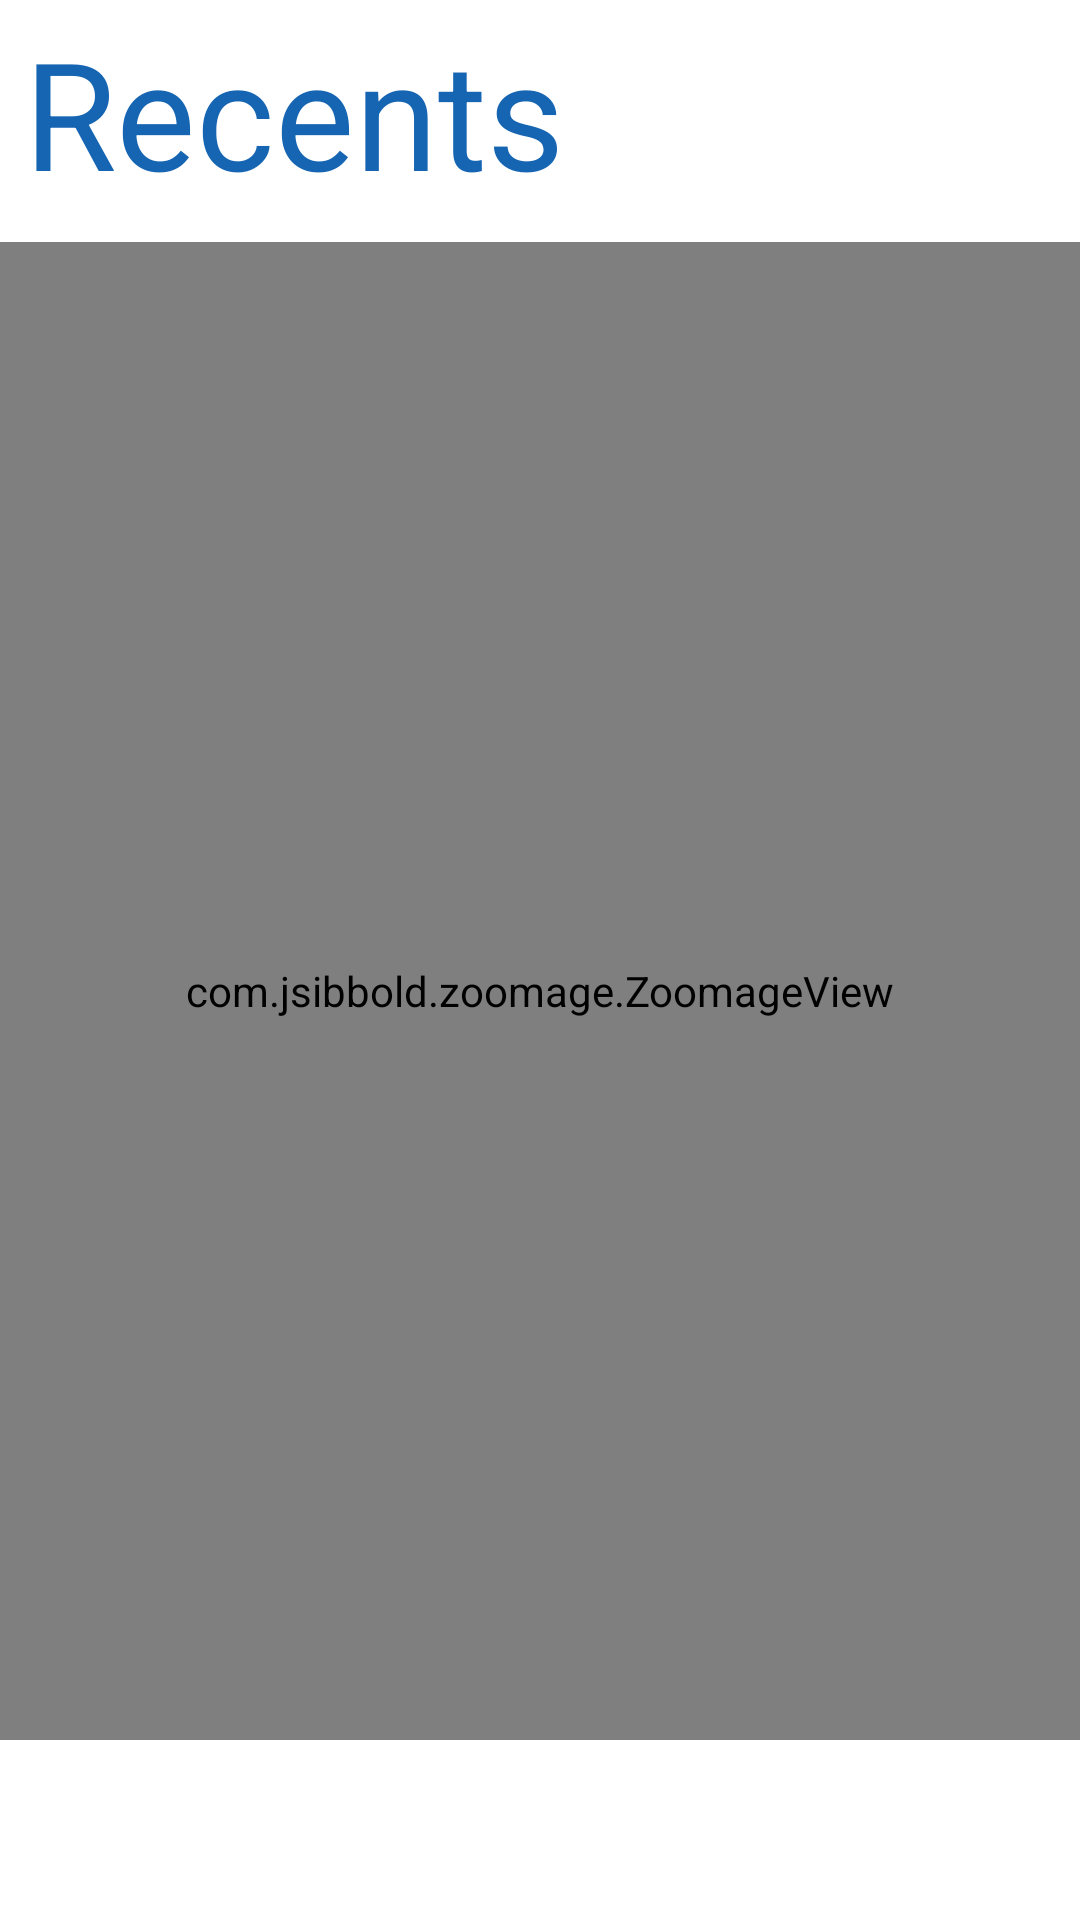

This screen was rendered from an Android layout file. Write that file and the resources it references.
<!-- AndroidManifest.xml: application theme Theme.CoinsDetection -->
<!-- res/layout/activity_selected_history_image.xml -->
<?xml version="1.0" encoding="utf-8"?>
<androidx.constraintlayout.widget.ConstraintLayout xmlns:android="http://schemas.android.com/apk/res/android"
    xmlns:app="http://schemas.android.com/apk/res-auto"
    xmlns:tools="http://schemas.android.com/tools"
    android:layout_width="match_parent"
    android:layout_height="match_parent"
    android:orientation="vertical"
    tools:context=".SelectedHistoryImage">

    <TextView
        android:id="@+id/stage_home"
        android:layout_width="match_parent"
        android:layout_height="wrap_content"
        android:layout_marginLeft="8dp"
        android:text="@string/recents_text"
        android:layout_weight="0.8"
        android:textColor="@color/custom_blue"
        android:textSize="50sp"
        android:layout_marginTop="4dp"
        app:layout_constraintBottom_toTopOf="@id/selectedHistoryImage"
        app:layout_constraintLeft_toLeftOf="parent"
        app:layout_constraintTop_toTopOf="parent"
        ></TextView>

    <com.jsibbold.zoomage.ZoomageView
        android:id="@+id/selectedHistoryImage"
        android:layout_width="match_parent"
        android:layout_marginTop="10dp"
        android:layout_height="0dp"
        android:layout_marginBottom="60dp"
        app:layout_constraintTop_toBottomOf="@id/stage_home"
        app:layout_constraintLeft_toLeftOf="parent"
        app:layout_constraintRight_toRightOf="parent"
        app:layout_constraintBottom_toBottomOf="parent"
        app:zoomage_animateOnReset="true"
        app:zoomage_autoCenter="true"
        app:zoomage_autoResetMode="UNDER"
        app:zoomage_maxScale="8"
        app:zoomage_minScale="0.6"
        app:zoomage_restrictBounds="false"
        app:zoomage_translatable="true"
        app:zoomage_zoomable="true" />

</androidx.constraintlayout.widget.ConstraintLayout>
<!-- resources referenced by this layout -->
<resources>
  <color name="custom_blue">#1665B2</color>
  <string name="recents_text">Recents</string>
  <style name="Theme.CoinsDetection" parent="Theme.MaterialComponents.DayNight.DarkActionBar">
          
          <item name="colorPrimary">@color/purple_500</item>
          <item name="colorPrimaryVariant">@color/purple_700</item>
          <item name="colorOnPrimary">@color/white</item>
          
          <item name="colorSecondary">@color/teal_200</item>
          <item name="colorSecondaryVariant">@color/teal_700</item>
          <item name="colorOnSecondary">@color/black</item>
          <item name="android:windowNoTitle">true</item>
          <item name="windowNoTitle">true</item>
          
          <item name="android:statusBarColor" tools:targetApi="l">?attr/colorPrimaryVariant</item>
  
              <item name="android:textAllCaps">false</item>
  
          
      </style>
  <color name="purple_500">#FF6200EE</color>
  <color name="purple_700">#FF3700B3</color>
  <color name="white">#FFFFFFFF</color>
  <color name="teal_200">#FF03DAC5</color>
  <color name="teal_700">#FF018786</color>
  <color name="black">#FF000000</color>
</resources>
